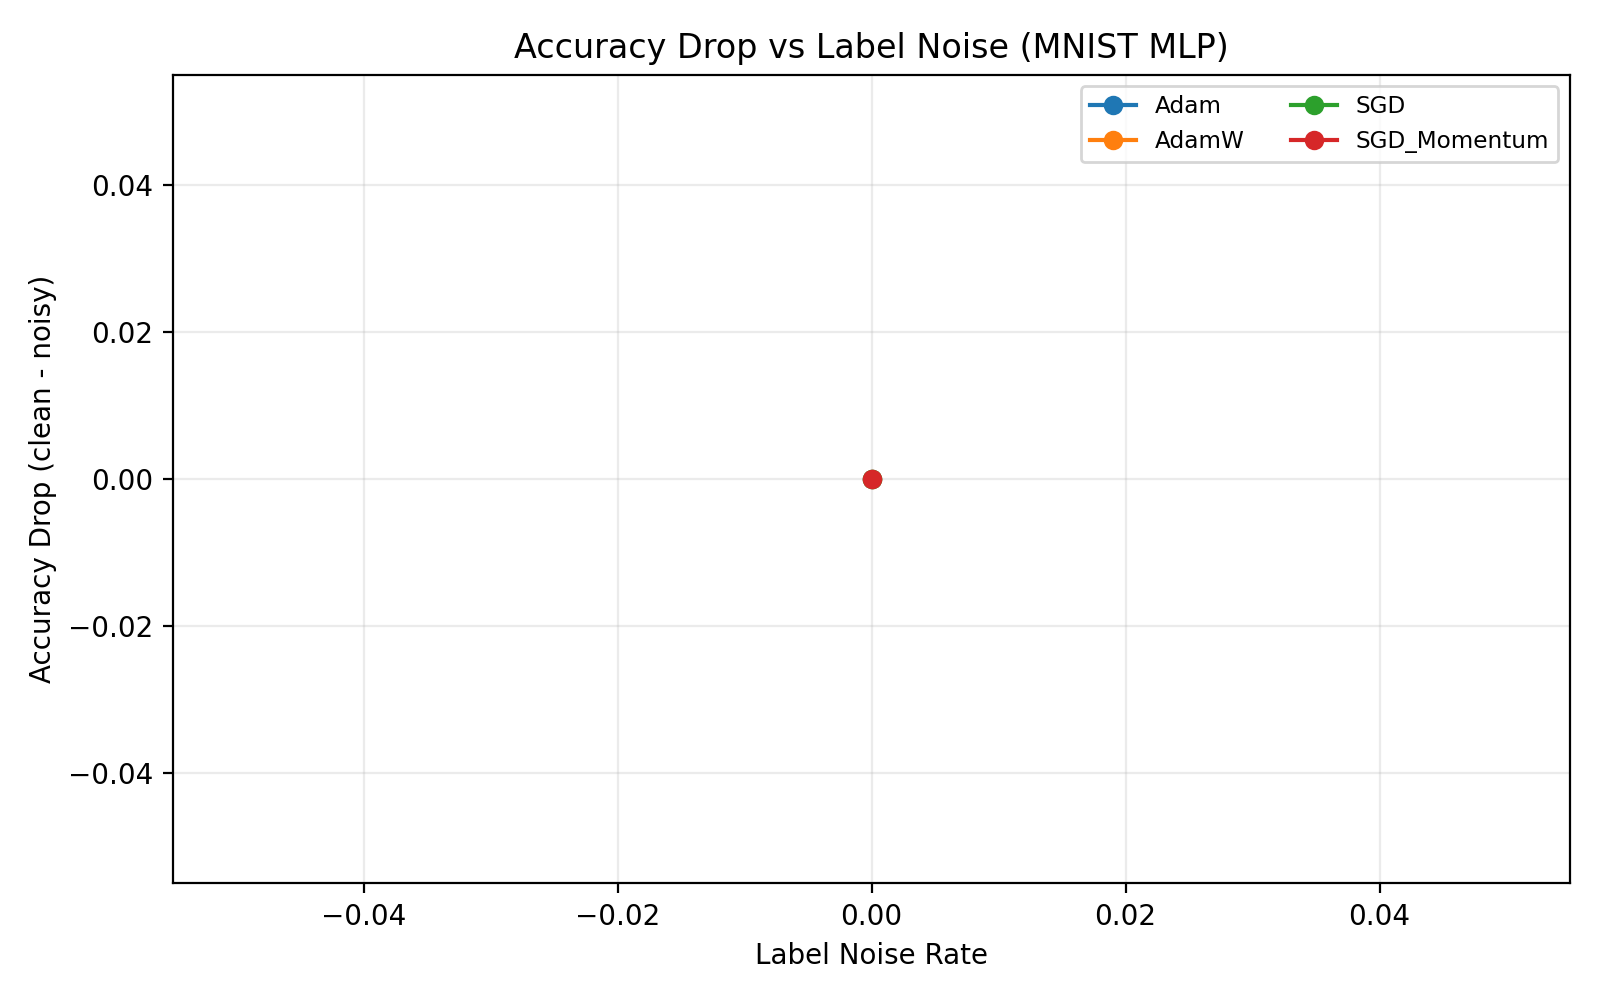

The table this chart was drawn from, first rows:
optimizer, noise_rate, test_acc_mean, test_acc_std, baseline_acc, accuracy_drop
Adam, 0.0, 96.95, , 96.95, 0.0
AdamW, 0.0, 96.93, , 96.93, 0.0
SGD, 0.0, 90.97, , 90.97, 0.0
SGD_Momentum, 0.0, 97.32, , 97.32, 0.0
